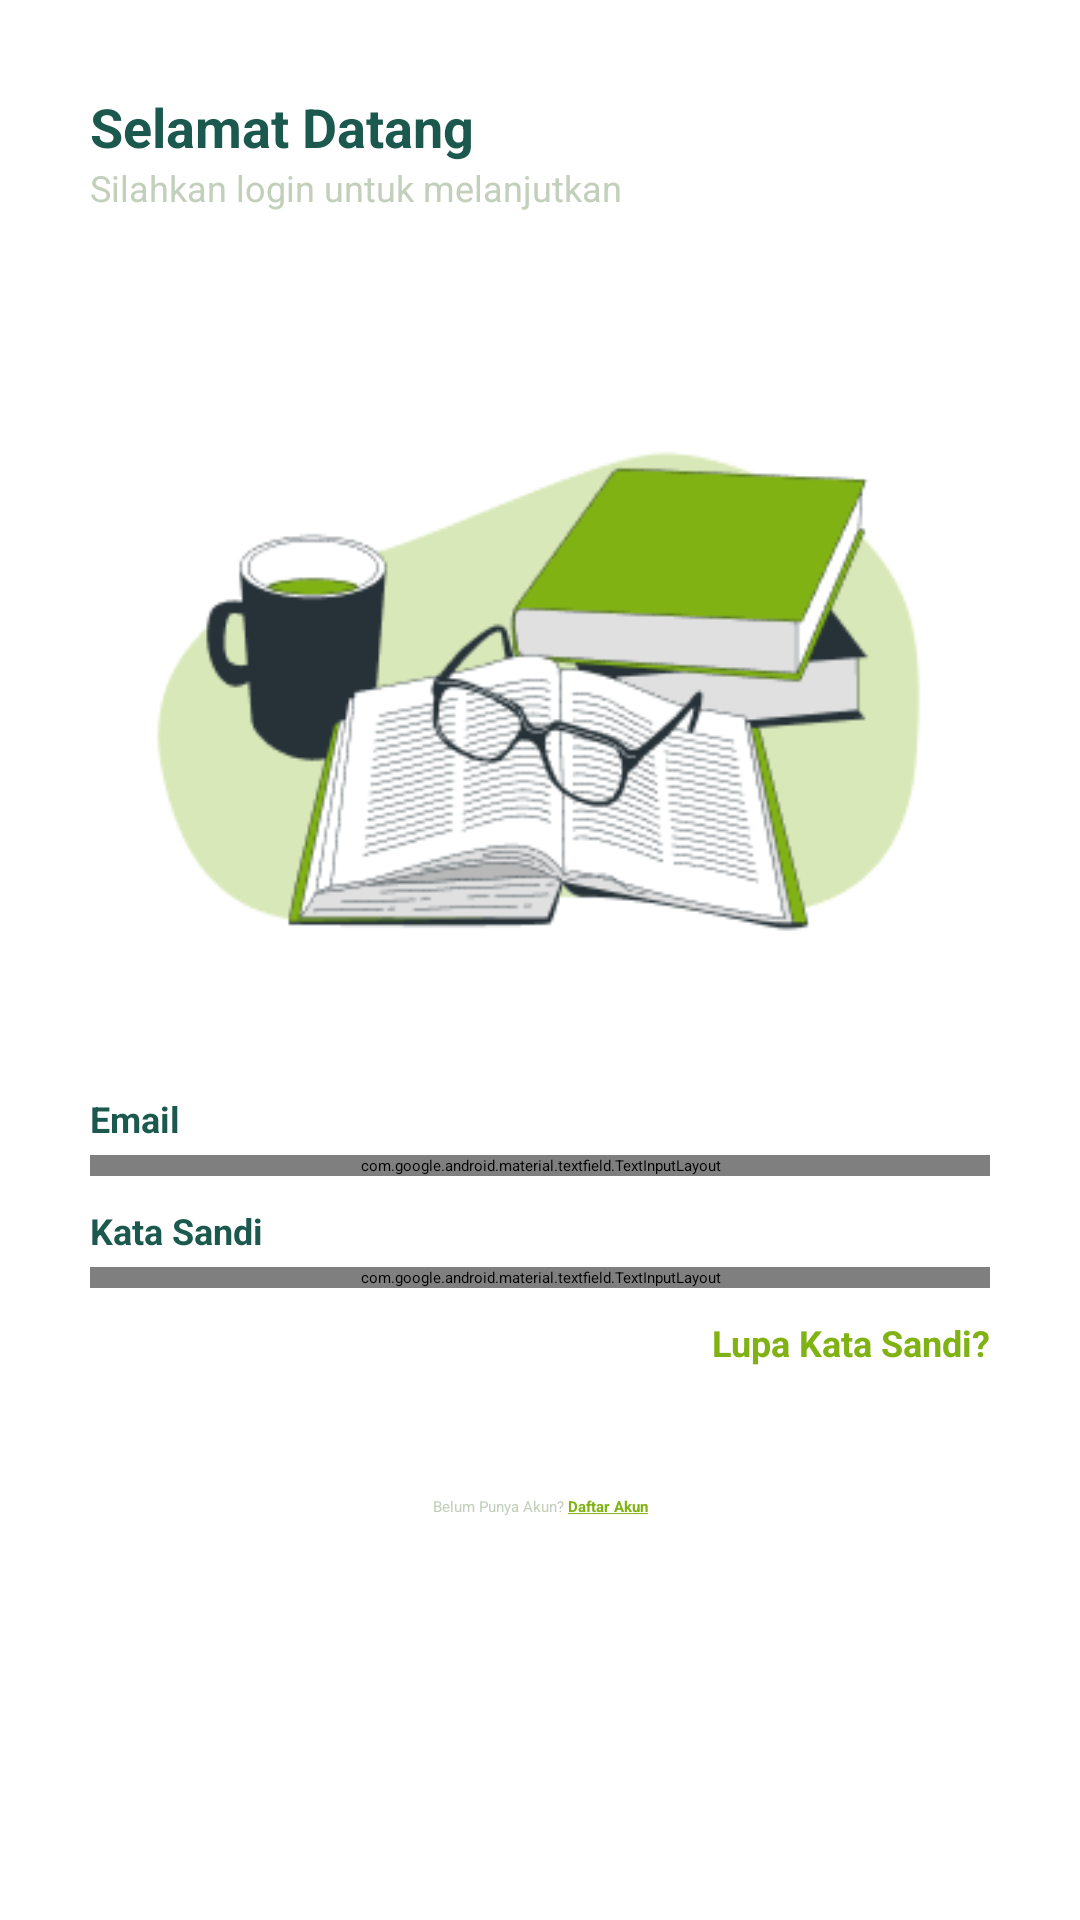

Produce the Android XML layout that renders to this screen, including the resource entries it uses.
<!-- AndroidManifest.xml: activity theme Theme.QuizModerat.Starting -->
<!-- res/layout/activity_login.xml -->
<?xml version="1.0" encoding="utf-8"?>
<ScrollView xmlns:android="http://schemas.android.com/apk/res/android"
    xmlns:app="http://schemas.android.com/apk/res-auto"
    xmlns:tools="http://schemas.android.com/tools"
    android:layout_width="match_parent"
    android:layout_height="match_parent">

    <androidx.constraintlayout.widget.ConstraintLayout
        android:layout_width="match_parent"
        android:layout_height="wrap_content"
        android:paddingStart="30dp"
        android:paddingTop="30dp"
        android:paddingEnd="30dp"
        android:paddingBottom="30dp"
        tools:context=".ui.auth.LoginActivity">

        <TextView
            android:id="@+id/tv_login"
            android:layout_width="wrap_content"
            android:layout_height="wrap_content"
            android:text="@string/login_heading"
            android:textColor="@color/dark_green"
            android:textSize="18sp"
            android:textStyle="bold"
            app:layout_constraintStart_toStartOf="parent"
            app:layout_constraintTop_toTopOf="parent" />

        <TextView
            android:id="@+id/tv_sublogin"
            android:layout_width="wrap_content"
            android:layout_height="wrap_content"
            android:text="@string/login_subheading"
            android:textColor="@color/soft_green"
            android:textSize="12sp"
            app:layout_constraintStart_toStartOf="parent"
            app:layout_constraintTop_toBottomOf="@id/tv_login" />

        <ImageView
            android:id="@+id/iv_login"
            android:layout_width="264dp"
            android:layout_height="264dp"
            android:layout_marginTop="30dp"
            android:src="@drawable/sign_in_illustration"
            app:layout_constraintEnd_toEndOf="parent"
            app:layout_constraintStart_toStartOf="parent"
            app:layout_constraintTop_toBottomOf="@id/tv_sublogin" />

        <TextView
            android:id="@+id/label_email"
            android:layout_width="wrap_content"
            android:layout_height="wrap_content"
            android:text="@string/email"
            android:textColor="@color/dark_green"
            android:textSize="12sp"
            android:textStyle="bold"
            app:layout_constraintStart_toStartOf="parent"
            app:layout_constraintTop_toBottomOf="@id/iv_login" />

        <com.google.android.material.textfield.TextInputLayout
            android:id="@+id/edt_email"
            android:layout_width="match_parent"
            android:layout_height="wrap_content"
            android:layout_marginTop="4dp"
            android:textColorHint="@color/soft_green"
            app:hintEnabled="false"
            app:layout_constraintEnd_toEndOf="parent"
            app:layout_constraintStart_toStartOf="parent"
            app:layout_constraintTop_toBottomOf="@id/label_email">

            <com.google.android.material.textfield.TextInputEditText
                android:id="@+id/edt_email_value"
                android:layout_width="match_parent"
                android:layout_height="wrap_content"
                android:background="@drawable/edt_style"
                android:hint="@string/email_hint"
                android:inputType="textEmailAddress" />

        </com.google.android.material.textfield.TextInputLayout>

        <TextView
            android:id="@+id/label_password"
            android:layout_width="wrap_content"
            android:layout_height="wrap_content"
            android:layout_marginTop="10dp"
            android:text="@string/kata_sandi"
            android:textColor="@color/dark_green"
            android:textSize="12sp"
            android:textStyle="bold"
            app:layout_constraintStart_toStartOf="parent"
            app:layout_constraintTop_toBottomOf="@id/edt_email" />

        <com.google.android.material.textfield.TextInputLayout
            android:id="@+id/edt_password"
            android:layout_width="match_parent"
            android:layout_height="wrap_content"
            android:layout_marginTop="4dp"
            android:textColorHint="@color/soft_green"
            app:endIconMode="password_toggle"
            app:hintEnabled="false"
            app:layout_constraintEnd_toEndOf="parent"
            app:layout_constraintStart_toStartOf="parent"
            app:layout_constraintTop_toBottomOf="@id/label_password">

            <com.google.android.material.textfield.TextInputEditText
                android:id="@+id/edt_password_value"
                android:layout_width="match_parent"
                android:layout_height="wrap_content"
                android:background="@drawable/edt_style"
                android:hint="@string/password_hint"
                android:inputType="textPassword" />

        </com.google.android.material.textfield.TextInputLayout>

        <TextView
            android:id="@+id/tv_forget_password"
            android:layout_width="wrap_content"
            android:layout_height="wrap_content"
            android:layout_marginTop="10dp"
            android:text="@string/forget_password"
            android:textColor="@color/green"
            android:textSize="12sp"
            android:textStyle="bold"
            app:layout_constraintEnd_toEndOf="parent"
            app:layout_constraintTop_toBottomOf="@id/edt_password" />

        <Button
            android:id="@+id/btn_sign_in"
            style="@style/AuthButton"
            android:layout_width="match_parent"
            android:layout_height="wrap_content"
            android:layout_marginTop="16dp"
            android:text="@string/masuk"
            app:cornerRadius="8dp"
            app:layout_constraintEnd_toEndOf="parent"
            app:layout_constraintStart_toStartOf="parent"
            app:layout_constraintTop_toBottomOf="@id/tv_forget_password" />

        <TextView
            android:id="@+id/tv_to_register"
            android:layout_width="wrap_content"
            android:layout_height="wrap_content"
            android:layout_marginTop="8dp"
            android:text="@string/to_register_screen"
            android:textColor="@color/soft_green"
            app:layout_constraintEnd_toEndOf="parent"
            app:layout_constraintStart_toStartOf="parent"
            app:layout_constraintTop_toBottomOf="@id/btn_sign_in" />

        <androidx.constraintlayout.widget.ConstraintLayout
            android:id="@+id/cl_loading"
            android:layout_width="wrap_content"
            android:layout_height="wrap_content"
            android:background="@color/dark_green"
            android:clipToPadding="false"
            android:padding="32dp"
            android:visibility="invisible"
            app:layout_constraintBottom_toBottomOf="parent"
            app:layout_constraintEnd_toEndOf="parent"
            app:layout_constraintStart_toStartOf="parent"
            app:layout_constraintTop_toTopOf="parent">

            <com.github.ybq.android.spinkit.SpinKitView
                android:id="@+id/loading"
                style="@style/SpinKitView.FoldingCube"
                android:layout_width="wrap_content"
                android:layout_height="wrap_content"
                android:layout_gravity="center"
                app:SpinKit_Color="@color/white"
                app:layout_constraintBottom_toBottomOf="parent"
                app:layout_constraintEnd_toEndOf="parent"
                app:layout_constraintStart_toStartOf="parent"
                app:layout_constraintTop_toTopOf="parent" />

            <TextView
                android:layout_width="match_parent"
                android:layout_height="wrap_content"
                android:layout_marginTop="16dp"
                android:text="@string/mohon_tunggu"
                android:textColor="@color/white"
                android:textSize="16sp"
                android:textStyle="bold"
                app:layout_constraintEnd_toEndOf="parent"
                app:layout_constraintStart_toStartOf="parent"
                app:layout_constraintTop_toBottomOf="@id/loading" />

        </androidx.constraintlayout.widget.ConstraintLayout>

    </androidx.constraintlayout.widget.ConstraintLayout>
</ScrollView>
<!-- resources referenced by this layout -->
<resources>
  <color name="dark_green">#1B584D</color>
  <color name="green">#81B214</color>
  <color name="soft_green">#C2CFBA</color>
  <color name="white">#FFFFFF</color>
  <!-- drawable edt_style (drawable) -->
  <?xml version="1.0" encoding="utf-8"?>
  <shape xmlns:android="http://schemas.android.com/apk/res/android" android:shape="rectangle">
      <stroke
          android:width="2dp"
          android:color="@color/soft_green" />
      <corners android:radius="8dp"/>
  </shape>
  <!-- drawable sign_in_illustration: png bitmap (drawable, 21586 bytes) -->
  <string name="email">Email</string>
  <string name="email_hint">Masukkan Email Anda</string>
  <string name="forget_password">Lupa Kata Sandi?</string>
  <string name="kata_sandi">Kata Sandi</string>
  <string name="login_heading">Selamat Datang</string>
  <string name="login_subheading">Silahkan login untuk melanjutkan</string>
  <string name="masuk">Masuk</string>
  <string name="mohon_tunggu">Mohon Tunggu</string>
  <string name="password_hint">Masukkan Kata Sandi</string>
  <string name="to_register_screen">Belum Punya Akun? <b><u><font color="#81B214">Daftar Akun</font></u></b></string>
  <style name="AuthButton">
          <item name="android:textSize">14sp</item>
          <item name="android:textStyle">bold</item>
          <item name="android:textColor">@color/white</item>
      </style>
  <style name="Theme.QuizModerat.Starting" parent="Theme.SplashScreen">
          <item name="windowSplashScreenBackground">@color/dark_green</item>
          <item name="windowSplashScreenAnimatedIcon">
              @mipmap/ic_launcher_adaptive_fore
          </item>
          <item name="windowSplashScreenAnimationDuration">2000</item>
          <item name="postSplashScreenTheme">@style/Theme.QuizModerat</item>
      </style>
  <style name="Theme.QuizModerat" parent="Base.Theme.QuizModerat">
          <item name="android:fontFamily">@font/poppins</item>
      </style>
  <style name="Base.Theme.QuizModerat" parent="Theme.Material3.DayNight.NoActionBar">
          
          <item name="colorPrimary">@color/green</item>
          <item name="colorSecondary">@color/dark_green</item>
          <item name="colorOnPrimary">@color/soft_green</item>
          <item name="colorOnSecondary">@color/softer_green</item>
      </style>
  <color name="softer_green">#EEEEE3</color>
</resources>
